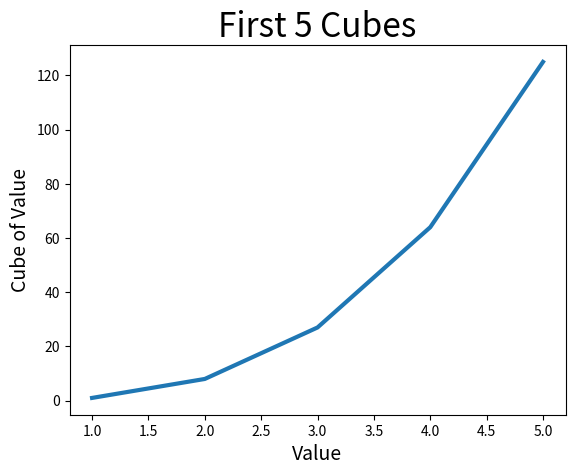
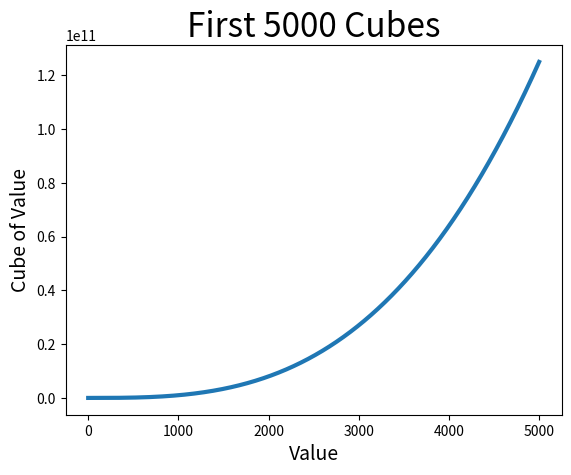

Write the Python code that produced these figures, in order.

"""
Program Name: Lab 4 - Plotting Cubic Numbers
Author: Colin Lee
Purpose: Generate and plot the first 5 and first 5000 cubic numbers using matplotlib.
Starter Code: Based on Chapter 15 of Python Crash Course, 3rd Edition by Eric Matthes.
Date: November 22, 2026
"""


import matplotlib.pyplot as plt

# Create the first 5 cubic numbers.
input_values = [1, 2, 3, 4, 5]
cubes = [1, 8, 27, 64, 125]

# Create the graph.
fig, ax = plt.subplots()
ax.plot(input_values, cubes, linewidth=3)

# Add a title and axis labels.
ax.set_title("First 5 Cubes", fontsize=24)
ax.set_xlabel("Value", fontsize=14)
ax.set_ylabel("Cube of Value", fontsize=14)

# Save the graph as an image.
plt.savefig("cubes_5.png", bbox_inches="tight")


# Generate the first 5000 cubic numbers.
input_values = list(range(1, 5001))
cubes = [value**3 for value in input_values]

# Create the second graph.
fig, ax = plt.subplots()
ax.plot(input_values, cubes, linewidth=3)

# Add a title and axis labels.
ax.set_title("First 5000 Cubes", fontsize=24)
ax.set_xlabel("Value", fontsize=14)
ax.set_ylabel("Cube of Value", fontsize=14)

# Save the second graph as an image.
plt.savefig("cubes_5000.png", bbox_inches="tight")
